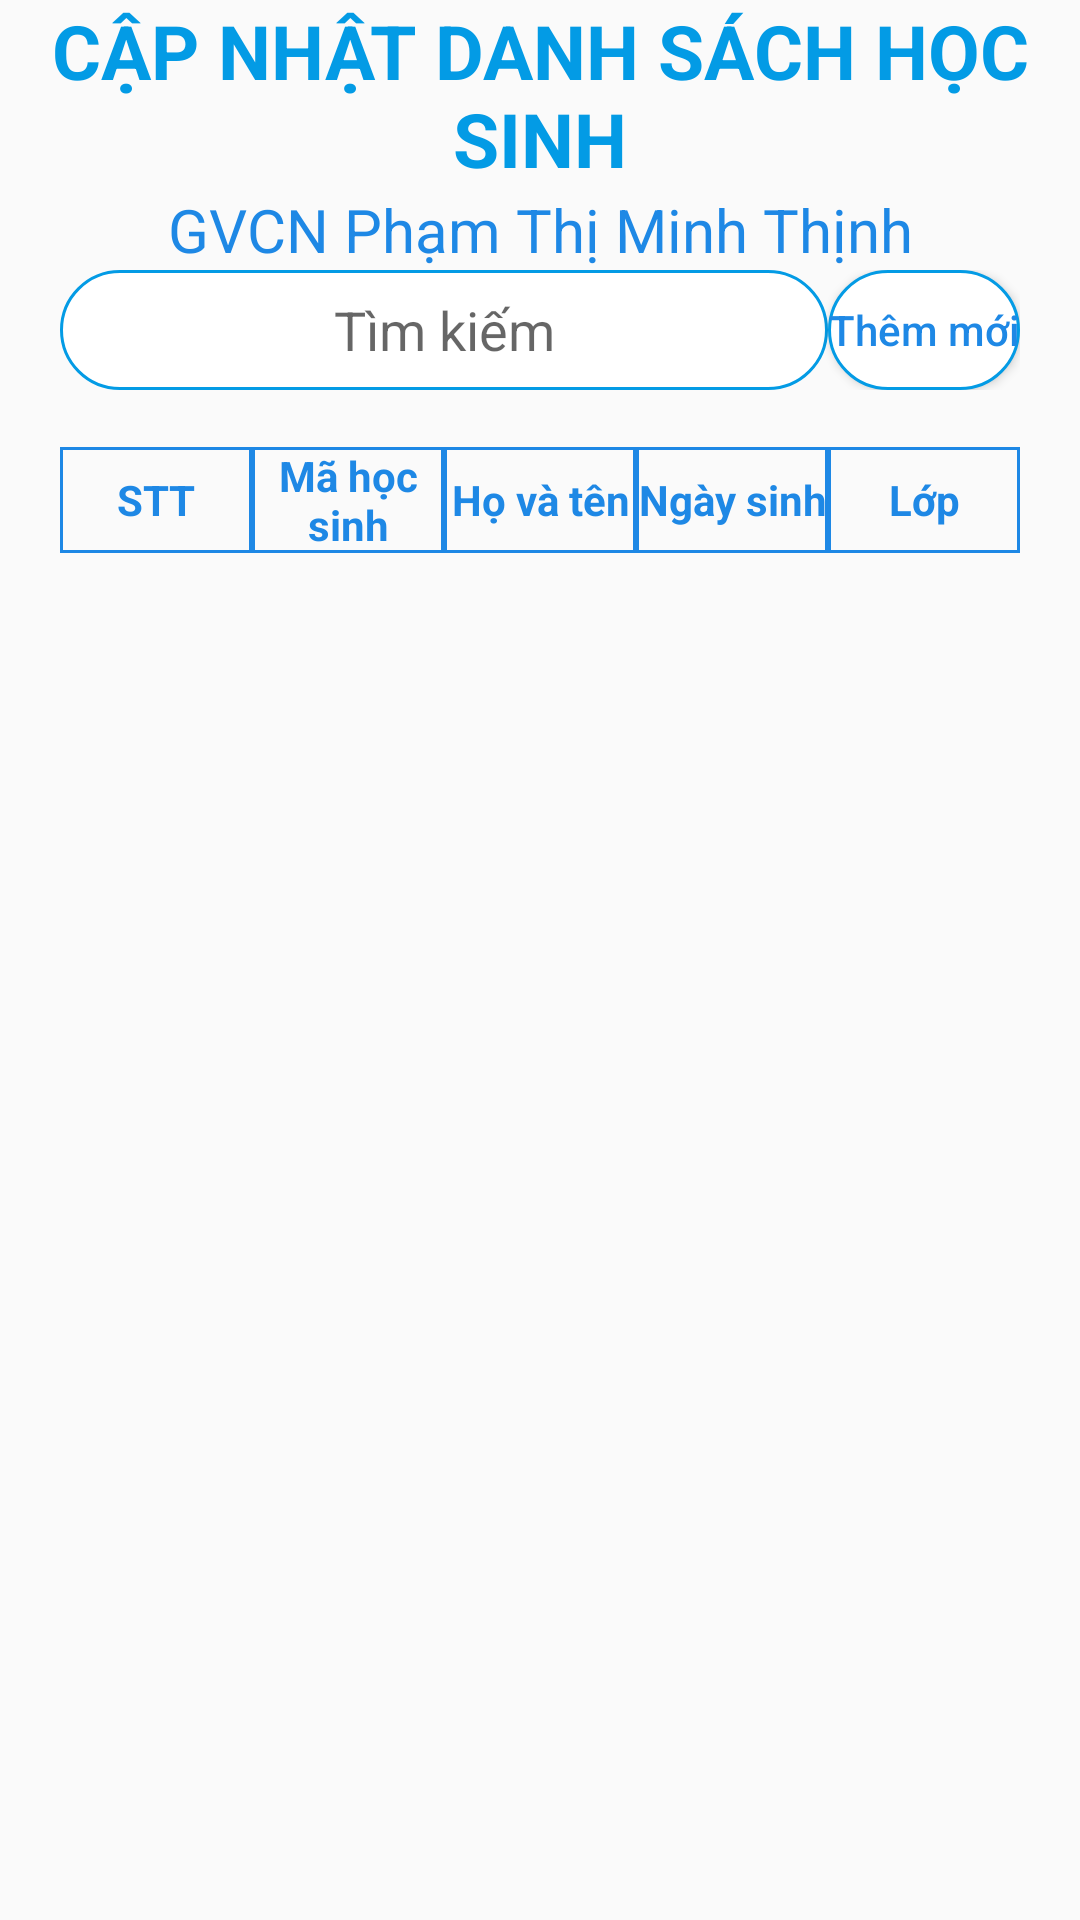

Android layout source for this screen:
<!-- AndroidManifest.xml: application theme Theme.AppCompat.Light.NoActionBar -->
<!-- res/layout/fragment_update.xml -->
<?xml version="1.0" encoding="utf-8"?>
<LinearLayout xmlns:android="http://schemas.android.com/apk/res/android"
    xmlns:tools="http://schemas.android.com/tools"
    android:layout_width="match_parent"
    android:layout_height="match_parent"
    android:orientation="vertical"
    tools:context=".Activity.Teacher.Fragment.UpdateFragment">

    
    <TextView
        android:layout_width="match_parent"
        android:layout_height="wrap_content"
        android:gravity="center"
        android:text="CẬP NHẬT DANH SÁCH HỌC SINH"
        android:textColor="#039BE5"
        android:textSize="25sp"
        android:textStyle="bold" />

    <TextView
        android:id="@+id/tv_name"
        android:layout_width="match_parent"
        android:layout_height="wrap_content"
        android:gravity="center"
        android:text="GVCN Phạm Thị Minh Thịnh"
        android:textColor="#1E88E5"
        android:textSize="20sp" />

    <LinearLayout
        android:layout_width="match_parent"
        android:layout_height="wrap_content"
        android:layout_marginLeft="20dp"
        android:layout_marginRight="20dp">

        <AutoCompleteTextView
            android:id="@+id/edt_search"
            android:layout_width="match_parent"
            android:layout_height="40dp"
            android:layout_weight="2"
            android:background="@drawable/border_textview"
            android:gravity="center"
            android:hint="Tìm kiếm" />

        <Button
            android:id="@+id/btn_add"
            android:layout_width="match_parent"
            android:layout_height="40dp"
            android:layout_gravity="center"
            android:layout_weight="8"
            android:background="@drawable/border_textview"
            android:text="Thêm mới"
            android:textAllCaps="false"
            android:textColor="#1E88E5" />
    </LinearLayout>

    <TextView
        android:id="@+id/tv_sumstudent"
        android:layout_width="wrap_content"
        android:layout_height="wrap_content"
        android:layout_marginLeft="20dp"
        android:textColor="#1E88E5" />

    <LinearLayout
        android:layout_width="match_parent"
        android:layout_height="wrap_content"
        android:layout_marginLeft="20dp"
        android:layout_marginRight="20dp"
        android:orientation="horizontal">

        <TextView
            android:textStyle="bold"
            android:layout_width="match_parent"
            android:layout_height="match_parent"
            android:layout_weight="1"
            android:background="@drawable/style_table"
            android:gravity="center"
            android:text="STT"
            android:textColor="#1E88E5" />

        <TextView
            android:textStyle="bold"
            android:layout_width="match_parent"
            android:layout_height="match_parent"
            android:layout_weight="1"
            android:background="@drawable/style_table"
            android:gravity="center"
            android:text="Mã học sinh"
            android:textColor="#1E88E5" />

        <TextView
            android:textStyle="bold"
            android:layout_width="match_parent"
            android:layout_height="match_parent"
            android:layout_weight="1"
            android:background="@drawable/style_table"
            android:gravity="center"
            android:text="Họ và tên"
            android:textColor="#1E88E5" />

        <TextView
            android:textStyle="bold"
            android:layout_width="match_parent"
            android:layout_height="match_parent"
            android:layout_weight="1"
            android:background="@drawable/style_table"
            android:gravity="center"
            android:text="Ngày sinh"
            android:textColor="#1E88E5" />

        <TextView
            android:textStyle="bold"
            android:layout_width="match_parent"
            android:layout_height="match_parent"
            android:layout_weight="1"
            android:background="@drawable/style_table"
            android:gravity="center"
            android:text="Lớp"
            android:textColor="#1E88E5" />
    </LinearLayout>


    <ListView
        android:id="@+id/lv_student"
        android:layout_width="match_parent"
        android:layout_height="match_parent"
        android:layout_marginLeft="20dp"
        android:layout_marginRight="20dp" />
</LinearLayout>
<!-- resources referenced by this layout -->
<resources>
  <!-- drawable border_textview (drawable) -->
  <?xml version="1.0" encoding="utf-8"?>
  <shape xmlns:android="http://schemas.android.com/apk/res/android">
      <stroke
          android:width="1dp"
          android:color="#039BE5" />
      <corners android:radius="40dp" />
      <solid android:color="@color/white" />
  </shape>
  <!-- drawable style_table (drawable) -->
  <?xml version="1.0" encoding="utf-8"?>
  <shape xmlns:android="http://schemas.android.com/apk/res/android">
      <stroke
          android:width="1dp"
          android:color="#1E88E5" />
  </shape>
  <!-- not gathered from this repository: default colours our renderer supplied (Android Studio template values) -->
  <color name="white">#FFFFFFFF</color>
</resources>
